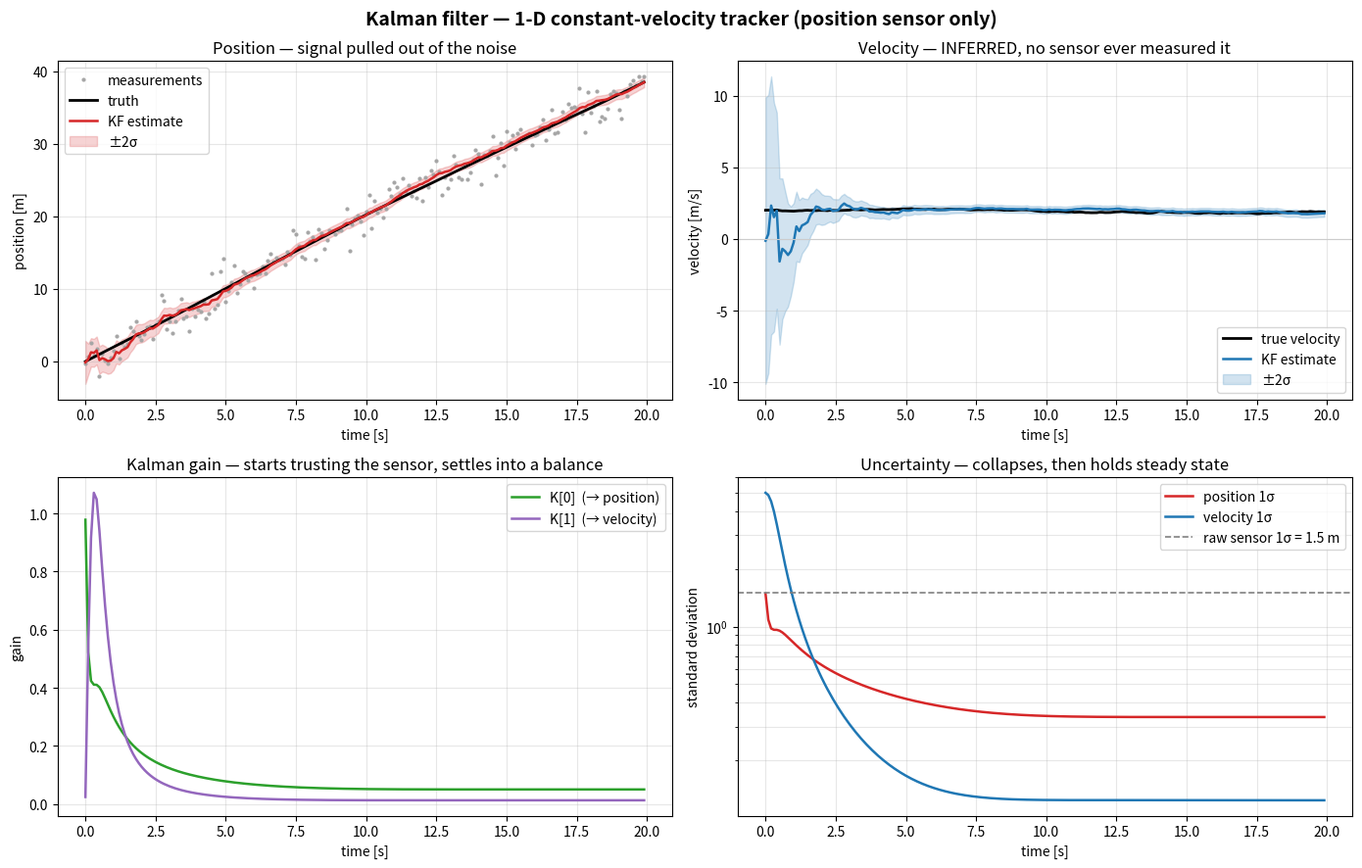

Reproduce this figure in Python.
"""
Kalman filter: 1-D constant-velocity tracker.

A cart moves along a line at roughly constant velocity. We have a noisy
POSITION sensor only -- velocity is never measured. The filter recovers it
anyway, from the correlation structure that builds up in P.

State:        x = [position, velocity]^T          (n = 2)
Measurement:  z = position + noise                (m = 1)

Every line of the filter below maps to one of the five equations.
"""

import numpy as np
import matplotlib.pyplot as plt

rng = np.random.default_rng(42)

# ----------------------------------------------------------------------
# 1. Scenario
# ----------------------------------------------------------------------
dt = 0.1                 # timestep [s]
T = 20.0                 # total duration [s]
N = int(T / dt)

true_x0 = 0.0            # true initial position [m]
true_v = 2.0             # true velocity [m/s]

sigma_a = 0.20           # process noise: std of unmodeled accel [m/s^2]
sigma_z = 1.50           # sensor noise: std of position measurement [m]

# ----------------------------------------------------------------------
# 2. Model matrices
# ----------------------------------------------------------------------

# F -- state transition. Constant velocity: p_k = p + v*dt,  v_k = v
F = np.array([[1.0, dt],
              [0.0, 1.0]])

# H -- measurement matrix. We see position only, so it SELECTS position.
#      m=1 < n=2: fewer observations than states. This is the interesting case.
H = np.array([[1.0, 0.0]])

# Q -- process noise covariance.
#      Discrete white-noise acceleration model: an unknown accel a ~ N(0, sigma_a^2)
#      acts over dt, perturbing position by a*dt^2/2 and velocity by a*dt.
#      Q = G G^T sigma_a^2  with  G = [dt^2/2, dt]^T
G = np.array([[0.5 * dt**2],
              [dt]])
Q = G @ G.T * sigma_a**2

# R -- measurement noise covariance (1x1 here)
R = np.array([[sigma_z**2]])

# ----------------------------------------------------------------------
# 3. Ground truth + synthetic measurements
# ----------------------------------------------------------------------
x_true = np.zeros((N, 2))
x_true[0] = [true_x0, true_v]

for k in range(1, N):
    # propagate truth with REAL process noise injected
    a = rng.normal(0.0, sigma_a)              # the unmodeled acceleration
    w = G.flatten() * a
    x_true[k] = F @ x_true[k - 1] + w

# noisy position measurements
z_meas = x_true[:, 0] + rng.normal(0.0, sigma_z, N)

# ----------------------------------------------------------------------
# 4. The filter
# ----------------------------------------------------------------------

# Initial belief. Deliberately WRONG and uncertain, to watch it converge:
# we claim position 5 m and velocity 0, with big covariance to admit we
# are only guessing.
x_hat = np.array([5.0, 0.0])
P = np.diag([10.0**2, 5.0**2])

I = np.eye(2)

# logs
est = np.zeros((N, 2))
std = np.zeros((N, 2))       # sqrt of diagonal of P -> 1-sigma per state
gain = np.zeros((N, 2))      # Kalman gain, one entry per state
innov = np.zeros(N)          # innovation z - H x^-
innov_std = np.zeros(N)      # sqrt(S), the expected innovation spread

for k in range(N):
    # ---- PREDICT ----------------------------------------------------
    # no control input here, so the B u term drops out
    x_hat = F @ x_hat                                  # (1)  x^- = F x
    P = F @ P @ F.T + Q                                # (2)  P^- = F P F^T + Q

    # ---- UPDATE -----------------------------------------------------
    z = np.array([z_meas[k]])

    y = z - H @ x_hat                                  #      innovation
    S = H @ P @ H.T + R                                #      innovation covariance
    K = P @ H.T @ np.linalg.inv(S)                     # (3)  K = P^- H^T S^-1

    x_hat = x_hat + (K @ y)                            # (4)  x = x^- + K y
    P = (I - K @ H) @ P                                # (5)  P = (I - K H) P^-

    est[k] = x_hat
    std[k] = np.sqrt(np.diag(P))
    gain[k] = K.flatten()
    innov[k] = y[0]
    innov_std[k] = np.sqrt(S[0, 0])

t = np.arange(N) * dt

# ----------------------------------------------------------------------
# 5. Results
# ----------------------------------------------------------------------
rmse_meas = np.sqrt(np.mean((z_meas - x_true[:, 0]) ** 2))
rmse_pos = np.sqrt(np.mean((est[:, 0] - x_true[:, 0]) ** 2))
rmse_vel = np.sqrt(np.mean((est[N // 4:, 1] - x_true[N // 4:, 1]) ** 2))

print(f"raw measurement RMSE (position) : {rmse_meas:.3f} m")
print(f"filtered        RMSE (position) : {rmse_pos:.3f} m")
print(f"  -> noise reduced by a factor of {rmse_meas / rmse_pos:.1f}x")
print()
print(f"velocity RMSE after settling    : {rmse_vel:.3f} m/s   (never measured!)")
print(f"final velocity estimate         : {est[-1, 1]:.3f} m/s")
print(f"true  velocity at end           : {x_true[-1, 1]:.3f} m/s")
print()
print(f"steady-state Kalman gain        : K = [{gain[-1,0]:.4f}, {gain[-1,1]:.4f}]")
print(f"steady-state position 1-sigma   : {std[-1,0]:.3f} m  (sensor is {sigma_z} m)")

# ----------------------------------------------------------------------
# 6. Plots
# ----------------------------------------------------------------------
fig, ax = plt.subplots(2, 2, figsize=(14, 9))
fig.suptitle("Kalman filter — 1-D constant-velocity tracker (position sensor only)",
             fontsize=14, fontweight="bold")

# -- position
a0 = ax[0, 0]
a0.plot(t, z_meas, ".", color="0.65", ms=4, label="measurements")
a0.plot(t, x_true[:, 0], "k-", lw=2, label="truth")
a0.plot(t, est[:, 0], "C3-", lw=1.8, label="KF estimate")
a0.fill_between(t, est[:, 0] - 2 * std[:, 0], est[:, 0] + 2 * std[:, 0],
                color="C3", alpha=0.20, label="±2σ")
a0.set_title("Position — signal pulled out of the noise")
a0.set_xlabel("time [s]"); a0.set_ylabel("position [m]")
a0.legend(loc="upper left"); a0.grid(alpha=0.3)

# -- velocity (never measured)
a1 = ax[0, 1]
a1.plot(t, x_true[:, 1], "k-", lw=2, label="true velocity")
a1.plot(t, est[:, 1], "C0-", lw=1.8, label="KF estimate")
a1.fill_between(t, est[:, 1] - 2 * std[:, 1], est[:, 1] + 2 * std[:, 1],
                color="C0", alpha=0.20, label="±2σ")
a1.axhline(0, color="0.8", lw=0.8)
a1.set_title("Velocity — INFERRED, no sensor ever measured it")
a1.set_xlabel("time [s]"); a1.set_ylabel("velocity [m/s]")
a1.legend(loc="lower right"); a1.grid(alpha=0.3)

# -- Kalman gain
a2 = ax[1, 0]
a2.plot(t, gain[:, 0], "C2-", lw=1.8, label="K[0]  (→ position)")
a2.plot(t, gain[:, 1], "C4-", lw=1.8, label="K[1]  (→ velocity)")
a2.set_title("Kalman gain — starts trusting the sensor, settles into a balance")
a2.set_xlabel("time [s]"); a2.set_ylabel("gain")
a2.legend(); a2.grid(alpha=0.3)

# -- uncertainty
a3 = ax[1, 1]
a3.plot(t, std[:, 0], "C3-", lw=1.8, label="position 1σ")
a3.plot(t, std[:, 1], "C0-", lw=1.8, label="velocity 1σ")
a3.axhline(sigma_z, color="0.5", ls="--", lw=1.2, label=f"raw sensor 1σ = {sigma_z} m")
a3.set_title("Uncertainty — collapses, then holds steady state")
a3.set_xlabel("time [s]"); a3.set_ylabel("standard deviation")
a3.set_yscale("log")
a3.legend(); a3.grid(alpha=0.3, which="both")

plt.tight_layout()
plt.savefig("kf_1d_tracker.png", dpi=130)
print("\nsaved plot -> kf_1d_tracker.png")
plt.show()
